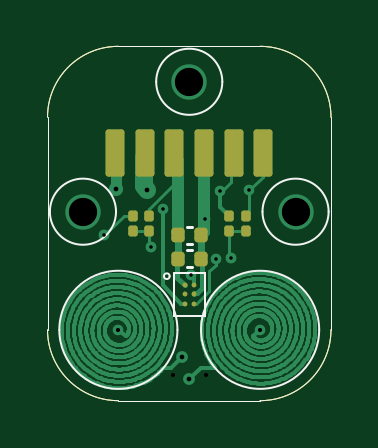
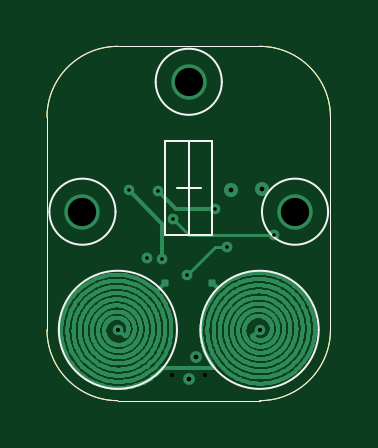
Circuit board: 24 layer files. Board 12.0 x 15.0 mm.
- bottom_copper: fin-actuator-B_Cu.gbr (144760 bytes)
- bottom_mask: fin-actuator-B_Mask.gbr (1012 bytes)
- paste: fin-actuator-B_Paste.gbr (1007 bytes)
- bottom_silk: fin-actuator-B_Silkscreen.gbr (2008 bytes)
- outline: fin-actuator-Edge_Cuts.gbr (980 bytes)
- top_copper: fin-actuator-F_Cu.gbr (149351 bytes)
- top_mask: fin-actuator-F_Mask.gbr (2633 bytes)
- paste: fin-actuator-F_Paste.gbr (2357 bytes)
- top_silk: fin-actuator-F_Silkscreen.gbr (2300 bytes)
- inner_copper: fin-actuator-In1_Cu.gbr (144130 bytes)
- inner_copper: fin-actuator-In2_Cu.gbr (144412 bytes)
- inner_copper: fin-actuator-In3_Cu.gbr (143309 bytes)
- inner_copper: fin-actuator-In4_Cu.gbr (143309 bytes)
- inner_copper: fin-actuator-In5_Cu.gbr (143309 bytes)
- inner_copper: fin-actuator-In6_Cu.gbr (143309 bytes)
- drill: fin-actuator-NPTH.drl (269 bytes)
- drill: fin-actuator-PTH.drl (644 bytes)
- drill: fin-actuator-front-in1.drl (350 bytes)
- drill: fin-actuator-in1-in2.drl (359 bytes)
- drill: fin-actuator-in2-in3.drl (351 bytes)
- drill: fin-actuator-in3-in4.drl (359 bytes)
- drill: fin-actuator-in4-in5.drl (351 bytes)
- drill: fin-actuator-in5-in6.drl (359 bytes)
- drill: fin-actuator-in6-back.drl (350 bytes)

=== bottom_copper: fin-actuator-B_Cu.gbr (144760 bytes, source omitted) ===
=== bottom_mask: fin-actuator-B_Mask.gbr ===
%TF.GenerationSoftware,KiCad,Pcbnew,9.0.4*%
%TF.CreationDate,2026-10-29T16:12:57-07:00*%
%TF.ProjectId,fin-actuator,66696e2d-6163-4747-9561-746f722e6b69,rev?*%
%TF.SameCoordinates,Original*%
%TF.FileFunction,Soldermask,Bot*%
%TF.FilePolarity,Negative*%
%FSLAX46Y46*%
G04 Gerber Fmt 4.6, Leading zero omitted, Abs format (unit mm)*
G04 Created by KiCad (PCBNEW 9.0.4) date 2026-10-29 16:12:57*
%MOMM*%
%LPD*%
G01*
G04 APERTURE LIST*
%TA.AperFunction,Profile*%
%ADD10C,0.050000*%
%TD*%
G04 APERTURE END LIST*
D10*
X90000000Y-103000000D02*
G75*
G02*
X87000000Y-100000000I0J3000000D01*
G01*
X96000001Y-87999999D02*
X90000000Y-88000000D01*
X96000001Y-87999999D02*
G75*
G02*
X99000001Y-90999999I-1J-3000001D01*
G01*
X99000000Y-100000000D02*
G75*
G02*
X96000000Y-103000000I-3000000J0D01*
G01*
X99000000Y-100000000D02*
X99000000Y-91000000D01*
X87000000Y-100000000D02*
X87000000Y-91000000D01*
X87000000Y-91000000D02*
G75*
G02*
X90000000Y-88000000I3000000J0D01*
G01*
X90000000Y-103000000D02*
X96000000Y-103000000D01*
M02*

=== paste: fin-actuator-B_Paste.gbr ===
%TF.GenerationSoftware,KiCad,Pcbnew,9.0.4*%
%TF.CreationDate,2026-10-29T16:12:57-07:00*%
%TF.ProjectId,fin-actuator,66696e2d-6163-4747-9561-746f722e6b69,rev?*%
%TF.SameCoordinates,Original*%
%TF.FileFunction,Paste,Bot*%
%TF.FilePolarity,Positive*%
%FSLAX46Y46*%
G04 Gerber Fmt 4.6, Leading zero omitted, Abs format (unit mm)*
G04 Created by KiCad (PCBNEW 9.0.4) date 2026-10-29 16:12:57*
%MOMM*%
%LPD*%
G01*
G04 APERTURE LIST*
%TA.AperFunction,Profile*%
%ADD10C,0.050000*%
%TD*%
G04 APERTURE END LIST*
D10*
X90000000Y-103000000D02*
G75*
G02*
X87000000Y-100000000I0J3000000D01*
G01*
X96000001Y-87999999D02*
X90000000Y-88000000D01*
X96000001Y-87999999D02*
G75*
G02*
X99000001Y-90999999I-1J-3000001D01*
G01*
X99000000Y-100000000D02*
G75*
G02*
X96000000Y-103000000I-3000000J0D01*
G01*
X99000000Y-100000000D02*
X99000000Y-91000000D01*
X87000000Y-100000000D02*
X87000000Y-91000000D01*
X87000000Y-91000000D02*
G75*
G02*
X90000000Y-88000000I3000000J0D01*
G01*
X90000000Y-103000000D02*
X96000000Y-103000000D01*
M02*

=== bottom_silk: fin-actuator-B_Silkscreen.gbr ===
%TF.GenerationSoftware,KiCad,Pcbnew,9.0.4*%
%TF.CreationDate,2026-10-29T16:12:57-07:00*%
%TF.ProjectId,fin-actuator,66696e2d-6163-4747-9561-746f722e6b69,rev?*%
%TF.SameCoordinates,Original*%
%TF.FileFunction,Legend,Bot*%
%TF.FilePolarity,Positive*%
%FSLAX46Y46*%
G04 Gerber Fmt 4.6, Leading zero omitted, Abs format (unit mm)*
G04 Created by KiCad (PCBNEW 9.0.4) date 2026-10-29 16:12:57*
%MOMM*%
%LPD*%
G01*
G04 APERTURE LIST*
%ADD10C,0.100000*%
%TA.AperFunction,Profile*%
%ADD11C,0.050000*%
%TD*%
G04 APERTURE END LIST*
D10*
X94400000Y-89500000D02*
G75*
G02*
X91600000Y-89500000I-1400000J0D01*
G01*
X91600000Y-89500000D02*
G75*
G02*
X94400000Y-89500000I1400000J0D01*
G01*
X98900000Y-95000000D02*
G75*
G02*
X96100000Y-95000000I-1400000J0D01*
G01*
X96100000Y-95000000D02*
G75*
G02*
X98900000Y-95000000I1400000J0D01*
G01*
X92000000Y-92000000D02*
X94000000Y-92000000D01*
X94000000Y-96000000D01*
X92000000Y-96000000D01*
X92000000Y-92000000D01*
X89900000Y-95000000D02*
G75*
G02*
X87100000Y-95000000I-1400000J0D01*
G01*
X87100000Y-95000000D02*
G75*
G02*
X89900000Y-95000000I1400000J0D01*
G01*
X92500000Y-94000000D02*
X93500000Y-94000000D01*
X93000000Y-92000000D02*
X93000000Y-96000000D01*
%TO.C,L1*%
X92500000Y-100000000D02*
G75*
G02*
X87500000Y-100000000I-2500000J0D01*
G01*
X87500000Y-100000000D02*
G75*
G02*
X92500000Y-100000000I2500000J0D01*
G01*
X98500000Y-100000000D02*
G75*
G02*
X93500000Y-100000000I-2500000J0D01*
G01*
X93500000Y-100000000D02*
G75*
G02*
X98500000Y-100000000I2500000J0D01*
G01*
%TD*%
D11*
X90000000Y-103000000D02*
G75*
G02*
X87000000Y-100000000I0J3000000D01*
G01*
X96000001Y-87999999D02*
X90000000Y-88000000D01*
X96000001Y-87999999D02*
G75*
G02*
X99000001Y-90999999I-1J-3000001D01*
G01*
X99000000Y-100000000D02*
G75*
G02*
X96000000Y-103000000I-3000000J0D01*
G01*
X99000000Y-100000000D02*
X99000000Y-91000000D01*
X87000000Y-100000000D02*
X87000000Y-91000000D01*
X87000000Y-91000000D02*
G75*
G02*
X90000000Y-88000000I3000000J0D01*
G01*
X90000000Y-103000000D02*
X96000000Y-103000000D01*
M02*

=== outline: fin-actuator-Edge_Cuts.gbr ===
%TF.GenerationSoftware,KiCad,Pcbnew,9.0.4*%
%TF.CreationDate,2026-10-29T16:12:57-07:00*%
%TF.ProjectId,fin-actuator,66696e2d-6163-4747-9561-746f722e6b69,rev?*%
%TF.SameCoordinates,Original*%
%TF.FileFunction,Profile,NP*%
%FSLAX46Y46*%
G04 Gerber Fmt 4.6, Leading zero omitted, Abs format (unit mm)*
G04 Created by KiCad (PCBNEW 9.0.4) date 2026-10-29 16:12:57*
%MOMM*%
%LPD*%
G01*
G04 APERTURE LIST*
%TA.AperFunction,Profile*%
%ADD10C,0.050000*%
%TD*%
G04 APERTURE END LIST*
D10*
X90000000Y-103000000D02*
G75*
G02*
X87000000Y-100000000I0J3000000D01*
G01*
X96000001Y-87999999D02*
X90000000Y-88000000D01*
X96000001Y-87999999D02*
G75*
G02*
X99000001Y-90999999I-1J-3000001D01*
G01*
X99000000Y-100000000D02*
G75*
G02*
X96000000Y-103000000I-3000000J0D01*
G01*
X99000000Y-100000000D02*
X99000000Y-91000000D01*
X87000000Y-100000000D02*
X87000000Y-91000000D01*
X87000000Y-91000000D02*
G75*
G02*
X90000000Y-88000000I3000000J0D01*
G01*
X90000000Y-103000000D02*
X96000000Y-103000000D01*
M02*

=== top_copper: fin-actuator-F_Cu.gbr (149351 bytes, source omitted) ===
=== top_mask: fin-actuator-F_Mask.gbr (2633 bytes, source withheld) ===
=== paste: fin-actuator-F_Paste.gbr (2357 bytes, source withheld) ===
=== top_silk: fin-actuator-F_Silkscreen.gbr ===
%TF.GenerationSoftware,KiCad,Pcbnew,9.0.4*%
%TF.CreationDate,2026-10-29T16:12:57-07:00*%
%TF.ProjectId,fin-actuator,66696e2d-6163-4747-9561-746f722e6b69,rev?*%
%TF.SameCoordinates,Original*%
%TF.FileFunction,Legend,Top*%
%TF.FilePolarity,Positive*%
%FSLAX46Y46*%
G04 Gerber Fmt 4.6, Leading zero omitted, Abs format (unit mm)*
G04 Created by KiCad (PCBNEW 9.0.4) date 2026-10-29 16:12:57*
%MOMM*%
%LPD*%
G01*
G04 APERTURE LIST*
%ADD10C,0.100000*%
%ADD11C,0.120000*%
%TA.AperFunction,Profile*%
%ADD12C,0.050000*%
%TD*%
G04 APERTURE END LIST*
D10*
X92170416Y-97730000D02*
G75*
G02*
X91929584Y-97730000I-120416J0D01*
G01*
X91929584Y-97730000D02*
G75*
G02*
X92170416Y-97730000I120416J0D01*
G01*
X92340000Y-97590000D02*
X93660000Y-97590000D01*
X93660000Y-99420000D01*
X92340000Y-99420000D01*
X92340000Y-97590000D01*
X94400000Y-89500000D02*
G75*
G02*
X91600000Y-89500000I-1400000J0D01*
G01*
X91600000Y-89500000D02*
G75*
G02*
X94400000Y-89500000I1400000J0D01*
G01*
X89900000Y-95000000D02*
G75*
G02*
X87100000Y-95000000I-1400000J0D01*
G01*
X87100000Y-95000000D02*
G75*
G02*
X89900000Y-95000000I1400000J0D01*
G01*
X98900000Y-95000000D02*
G75*
G02*
X96100000Y-95000000I-1400000J0D01*
G01*
X96100000Y-95000000D02*
G75*
G02*
X98900000Y-95000000I1400000J0D01*
G01*
D11*
%TO.C,C1*%
X92892164Y-95640000D02*
X93107836Y-95640000D01*
X92892164Y-96360000D02*
X93107836Y-96360000D01*
%TO.C,C2*%
X92892164Y-96640000D02*
X93107836Y-96640000D01*
X92892164Y-97360000D02*
X93107836Y-97360000D01*
D10*
%TO.C,L1*%
X92500000Y-100000000D02*
G75*
G02*
X87500000Y-100000000I-2500000J0D01*
G01*
X87500000Y-100000000D02*
G75*
G02*
X92500000Y-100000000I2500000J0D01*
G01*
X98500000Y-100000000D02*
G75*
G02*
X93500000Y-100000000I-2500000J0D01*
G01*
X93500000Y-100000000D02*
G75*
G02*
X98500000Y-100000000I2500000J0D01*
G01*
%TD*%
D12*
X90000000Y-103000000D02*
G75*
G02*
X87000000Y-100000000I0J3000000D01*
G01*
X96000001Y-87999999D02*
X90000000Y-88000000D01*
X96000001Y-87999999D02*
G75*
G02*
X99000001Y-90999999I-1J-3000001D01*
G01*
X99000000Y-100000000D02*
G75*
G02*
X96000000Y-103000000I-3000000J0D01*
G01*
X99000000Y-100000000D02*
X99000000Y-91000000D01*
X87000000Y-100000000D02*
X87000000Y-91000000D01*
X87000000Y-91000000D02*
G75*
G02*
X90000000Y-88000000I3000000J0D01*
G01*
X90000000Y-103000000D02*
X96000000Y-103000000D01*
M02*

=== inner_copper: fin-actuator-In1_Cu.gbr (144130 bytes, source omitted) ===
=== inner_copper: fin-actuator-In2_Cu.gbr (144412 bytes, source omitted) ===
=== inner_copper: fin-actuator-In3_Cu.gbr (143309 bytes, source omitted) ===
=== inner_copper: fin-actuator-In4_Cu.gbr (143309 bytes, source omitted) ===
=== inner_copper: fin-actuator-In5_Cu.gbr (143309 bytes, source omitted) ===
=== inner_copper: fin-actuator-In6_Cu.gbr (143309 bytes, source omitted) ===
=== drill: fin-actuator-NPTH.drl ===
M48
; DRILL file {KiCad 9.0.4} date 2026-10-29T16:13:00-0700
; FORMAT={-:-/ absolute / metric / decimal}
; #@! TF.CreationDate,2026-10-29T16:13:00-07:00
; #@! TF.GenerationSoftware,Kicad,Pcbnew,9.0.4
; #@! TF.FileFunction,NonPlated,1,8,NPTH
FMAT,2
METRIC
%
G90
G05
M30

=== drill: fin-actuator-PTH.drl ===
M48
; DRILL file {KiCad 9.0.4} date 2026-10-29T16:13:00-0700
; FORMAT={-:-/ absolute / metric / decimal}
; #@! TF.CreationDate,2026-10-29T16:13:00-07:00
; #@! TF.GenerationSoftware,Kicad,Pcbnew,9.0.4
; #@! TF.FileFunction,Plated,1,8,PTH
FMAT,2
METRIC
; #@! TA.AperFunction,Plated,PTH,ViaDrill
T1C0.150
; #@! TA.AperFunction,Plated,PTH,ViaDrill
T2C0.200
; #@! TA.AperFunction,Plated,PTH,ViaDrill
T3C1.200
%
G90
G05
T1
X89.4Y-96.0
X91.4Y-96.5
X91.873Y-94.9
X93.078Y-97.7
X93.653Y-95.319
X94.112Y-97.0
X94.316Y-94.139
X94.75Y-96.95
X95.55Y-94.1
T2
X89.9Y-94.05
X91.196Y-94.077
X92.7Y-101.15
X93.0Y-102.1
T3
X88.5Y-95.0
X93.0Y-89.5
X97.5Y-95.0
M30

=== drill: fin-actuator-front-in1.drl ===
M48
; DRILL file {KiCad 9.0.4} date 2026-10-29T16:13:00-0700
; FORMAT={-:-/ absolute / metric / decimal}
; #@! TF.CreationDate,2026-10-29T16:13:00-07:00
; #@! TF.GenerationSoftware,Kicad,Pcbnew,9.0.4
; #@! TF.FileFunction,Plated,1,2,Blind
FMAT,2
METRIC
; #@! TA.AperFunction,Plated,Buried,ViaDrill
T1C0.150
%
G90
G05
T1
X90.0Y-100.0
X96.0Y-100.0
M30

=== drill: fin-actuator-in1-in2.drl ===
M48
; DRILL file {KiCad 9.0.4} date 2026-10-29T16:13:00-0700
; FORMAT={-:-/ absolute / metric / decimal}
; #@! TF.CreationDate,2026-10-29T16:13:00-07:00
; #@! TF.GenerationSoftware,Kicad,Pcbnew,9.0.4
; #@! TF.FileFunction,Plated,2,3,Buried
FMAT,2
METRIC
; #@! TA.AperFunction,Plated,Buried,ViaDrill
T1C0.150
%
G90
G05
T1
X92.298Y-101.928
X93.702Y-101.928
M30

=== drill: fin-actuator-in2-in3.drl ===
M48
; DRILL file {KiCad 9.0.4} date 2026-10-29T16:13:00-0700
; FORMAT={-:-/ absolute / metric / decimal}
; #@! TF.CreationDate,2026-10-29T16:13:00-07:00
; #@! TF.GenerationSoftware,Kicad,Pcbnew,9.0.4
; #@! TF.FileFunction,Plated,3,4,Buried
FMAT,2
METRIC
; #@! TA.AperFunction,Plated,Buried,ViaDrill
T1C0.150
%
G90
G05
T1
X90.0Y-100.0
X96.0Y-100.0
M30

=== drill: fin-actuator-in3-in4.drl ===
M48
; DRILL file {KiCad 9.0.4} date 2026-10-29T16:13:00-0700
; FORMAT={-:-/ absolute / metric / decimal}
; #@! TF.CreationDate,2026-10-29T16:13:00-07:00
; #@! TF.GenerationSoftware,Kicad,Pcbnew,9.0.4
; #@! TF.FileFunction,Plated,4,5,Buried
FMAT,2
METRIC
; #@! TA.AperFunction,Plated,Buried,ViaDrill
T1C0.150
%
G90
G05
T1
X92.298Y-101.928
X93.702Y-101.928
M30

=== drill: fin-actuator-in4-in5.drl ===
M48
; DRILL file {KiCad 9.0.4} date 2026-10-29T16:13:00-0700
; FORMAT={-:-/ absolute / metric / decimal}
; #@! TF.CreationDate,2026-10-29T16:13:00-07:00
; #@! TF.GenerationSoftware,Kicad,Pcbnew,9.0.4
; #@! TF.FileFunction,Plated,5,6,Buried
FMAT,2
METRIC
; #@! TA.AperFunction,Plated,Buried,ViaDrill
T1C0.150
%
G90
G05
T1
X90.0Y-100.0
X96.0Y-100.0
M30

=== drill: fin-actuator-in5-in6.drl ===
M48
; DRILL file {KiCad 9.0.4} date 2026-10-29T16:13:00-0700
; FORMAT={-:-/ absolute / metric / decimal}
; #@! TF.CreationDate,2026-10-29T16:13:00-07:00
; #@! TF.GenerationSoftware,Kicad,Pcbnew,9.0.4
; #@! TF.FileFunction,Plated,6,7,Buried
FMAT,2
METRIC
; #@! TA.AperFunction,Plated,Buried,ViaDrill
T1C0.150
%
G90
G05
T1
X92.298Y-101.928
X93.702Y-101.928
M30

=== drill: fin-actuator-in6-back.drl ===
M48
; DRILL file {KiCad 9.0.4} date 2026-10-29T16:13:00-0700
; FORMAT={-:-/ absolute / metric / decimal}
; #@! TF.CreationDate,2026-10-29T16:13:00-07:00
; #@! TF.GenerationSoftware,Kicad,Pcbnew,9.0.4
; #@! TF.FileFunction,Plated,7,8,Blind
FMAT,2
METRIC
; #@! TA.AperFunction,Plated,Buried,ViaDrill
T1C0.150
%
G90
G05
T1
X90.0Y-100.0
X96.0Y-100.0
M30
